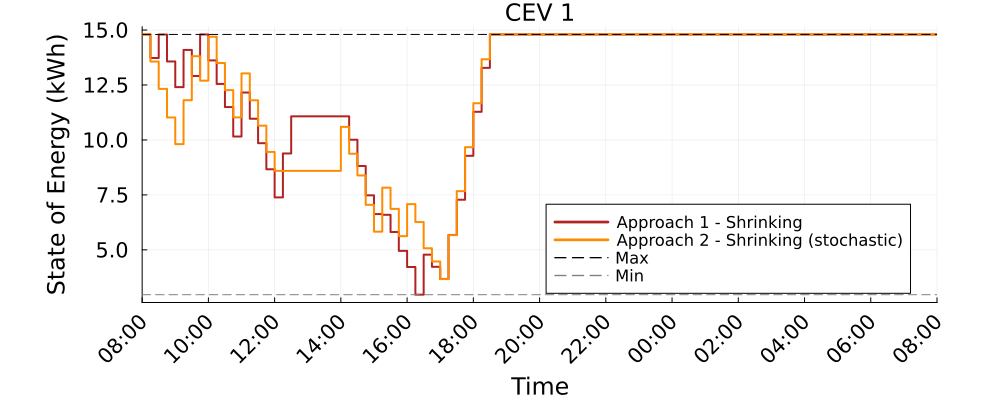

The data file committed next to this chart (first rows):
Time_Period, CEV_1_A1S_kWh, CEV_1_A2S_kWh
1, 14.8, 14.8
2, 13.73, 13.57
3, 14.79, 12.33
4, 13.57, 11.02
5, 12.4, 9.809
6, 14.1, 11.81
7, 12.91, 13.81
8, 14.8, 12.7
9, 13.62, 14.7
10, 12.55, 13.5
11, 11.5, 12.27
12, 10.16, 11.03
13, 12.16, 13.03
14, 10.96, 11.8
15, 9.852, 10.65
16, 8.666, 9.454
17, 7.386, 8.595
18, 9.386, 8.595
19, 11.07, 8.595
20, 11.07, 8.595
21, 11.07, 8.595
22, 11.07, 8.595
23, 11.07, 8.595
24, 11.07, 8.595
25, 11.07, 10.59
26, 10.01, 9.372
27, 8.814, 8.385
28, 7.48, 7.05
29, 6.629, 5.828
30, 6.596, 7.828
31, 5.812, 6.866
32, 4.953, 5.625
33, 4.219, 7.081
34, 2.96, 6.265
35, 4.78, 5.071
36, 4.229, 4.471
37, 3.678, 3.67
38, 5.678, 5.67
39, 7.28, 7.67
40, 9.28, 9.67
41, 11.28, 11.67
42, 13.28, 13.67
43, 14.8, 14.8
44, 14.8, 14.8
45, 14.8, 14.8
46, 14.8, 14.8
47, 14.8, 14.8
48, 14.8, 14.8
49, 14.8, 14.8
50, 14.8, 14.8
51, 14.8, 14.8
52, 14.8, 14.8
53, 14.8, 14.8
54, 14.8, 14.8
55, 14.8, 14.8
56, 14.8, 14.8
57, 14.8, 14.8
58, 14.8, 14.8
59, 14.8, 14.8
60, 14.8, 14.8
... 37 more rows
